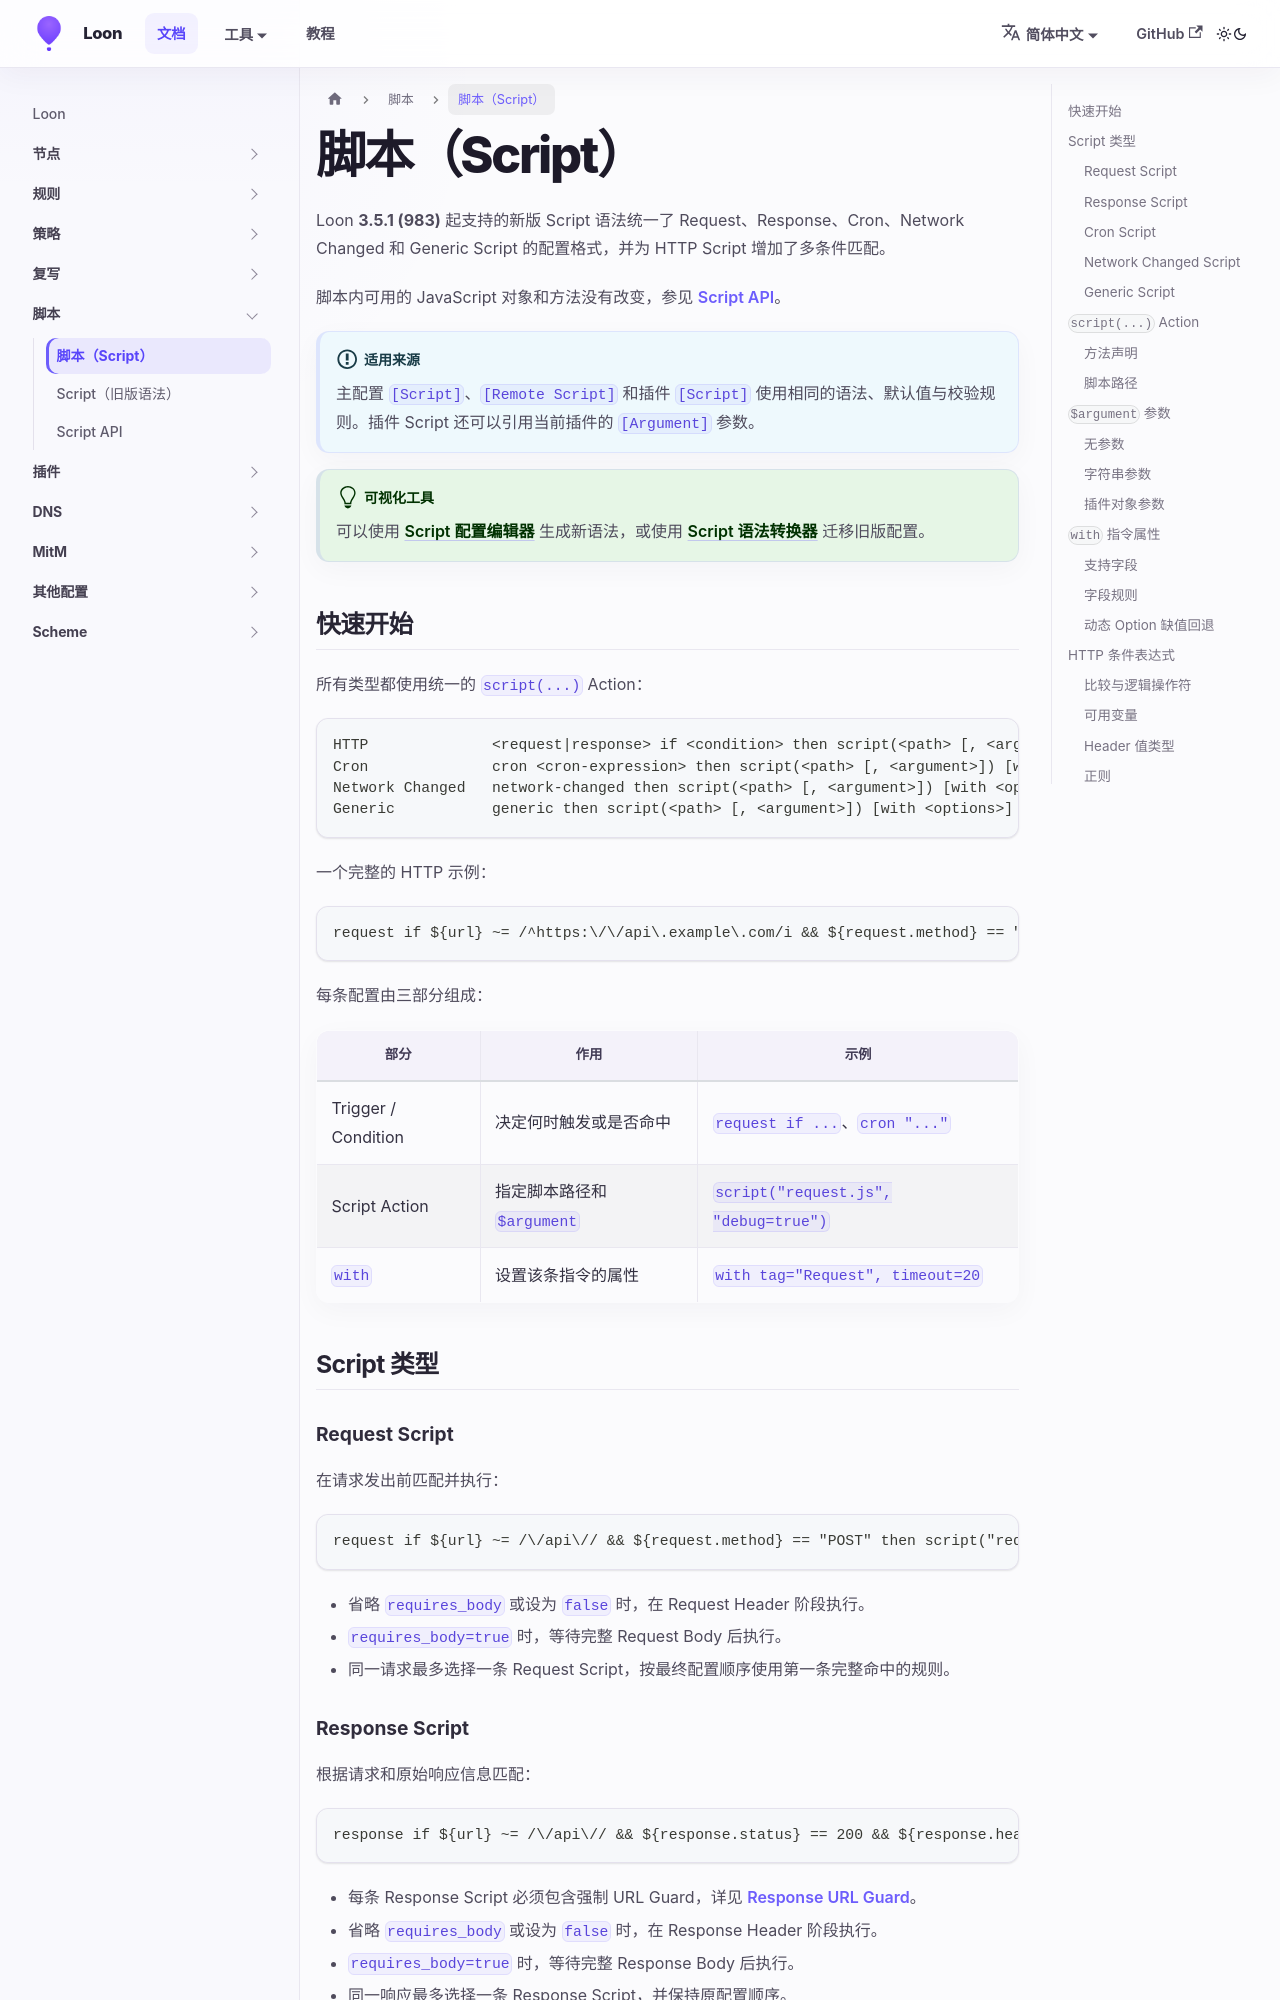

repository: Loon0x00/Loon0x00.github.io · page: docs/Script/script_v2/index.html · generator: docusaurus

---
sidebar_position: 1
title: 脚本（Script）
description: Loon 3.5.1 (983) 起支持的 Script 统一配置语法与使用说明
---

# 脚本（Script）

Loon **3.5.1 (983)** 起支持的新版 Script 语法统一了 Request、Response、Cron、Network Changed 和 Generic Script 的配置格式，并为 HTTP Script 增加了多条件匹配。

脚本内可用的 JavaScript 对象和方法没有改变，参见 [Script API](./script_api.md)。

:::info 适用来源

主配置 `[Script]`、`[Remote Script]` 和插件 `[Script]` 使用相同的语法、默认值与校验规则。插件 Script 还可以引用当前插件的 `[Argument]` 参数。

:::

:::tip 可视化工具

可以使用 [Script 配置编辑器](/script-builder) 生成新语法，或使用 [Script 语法转换器](/script-converter) 迁移旧版配置。

:::

## 快速开始

所有类型都使用统一的 `script(...)` Action：

```text
HTTP              <request|response> if <condition> then script(<path> [, <argument>]) [with <options>]
Cron              cron <cron-expression> then script(<path> [, <argument>]) [with <options>]
Network Changed   network-changed then script(<path> [, <argument>]) [with <options>]
Generic           generic then script(<path> [, <argument>]) [with <options>]
```

一个完整的 HTTP 示例：

```ini
request if ${url} ~= /^https:\/\/api\.example\.com/i && ${request.method} == "POST" then script("request.js", "source=profile") with tag="Request Script", timeout=20, requires_body=true
```

每条配置由三部分组成：

| 部分 | 作用 | 示例 |
|---|---|---|
| Trigger / Condition | 决定何时触发或是否命中 | `request if ...`、`cron "..."` |
| Script Action | 指定脚本路径和 `$argument` | `script("request.js", "debug=true")` |
| `with` | 设置该条指令的属性 | `with tag="Request", timeout=20` |

## Script 类型

### Request Script

在请求发出前匹配并执行：

```ini
request if ${url} ~= /\/api\// && ${request.method} == "POST" then script("request.js") with requires_body=true
```

- 省略 `requires_body` 或设为 `false` 时，在 Request Header 阶段执行。
- `requires_body=true` 时，等待完整 Request Body 后执行。
- 同一请求最多选择一条 Request Script，按最终配置顺序使用第一条完整命中的规则。
